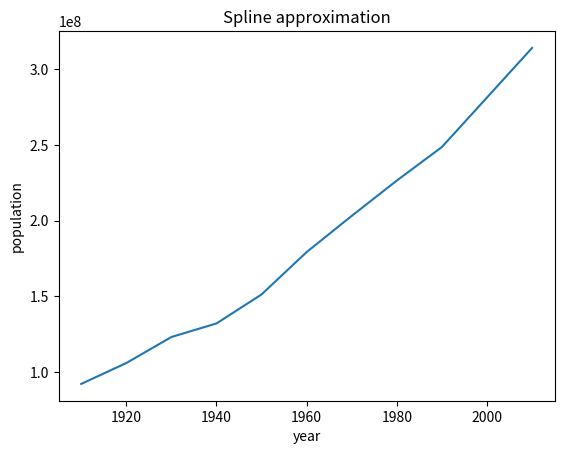

Write Python code to recreate this figure. (Note: this script raises an exception after producing the figure.)
import matplotlib.pyplot as plt
import numpy as np
import bisect

population = {
    1910: 92228496, 1920: 106021537, 1930: 123202624, 1940: 132164569,
    1950: 151325798, 1960: 179323175, 1970: 203211926, 1980: 226545805,
    1990: 248709873, 2000: 281421906
}
# setup plot
plt.title("Spline approximation")
plt.ylabel("population")
plt.xlabel("year")

x = list(population.keys())
y = list(population.values())
ln = len(y)

coeffs = [0] * ln
matrix = [[0] * (ln - 2) for _ in range(ln - 2)]

for i in range(ln - 2):
    for j in (-1, 0, 1):
        if not ((i + j) >= (ln - 2) or (i + j) < 0):
            matrix[i][i + j] = ((x[i + 1] - x[i]) * (j != 1) + (x[i + 2] - x[i + 1]) * (j != -1)) / (3 * (1 + (j != 0)))

coeffs_prev = np.linalg.solve(matrix, [((y[i + 2] - y[i + 1]) / (x[i + 2] - x[i + 1]) - (y[i + 1] - y[i] / (x[i + 1] - x[i]))) for i in range(ln - 2)])
for i in range(ln - 2):
    coeffs[i + 1] = coeffs_prev[i]


#--------------------------------------------------------------------------------------
x_plot = []
for i in range(1910, 2020, 10):
    x_plot.append(i)

app_plot = [0] * len(x_plot)
for k in range(0, len(x_plot)):
    index = min(bisect.bisect_right(x, x_plot[k]), ln - 1)
    h = x[index] - x[index - 1]
    app_plot[k] = (x_plot[k] - x[index - 1]) ** 3 / (6 * h) * coeffs[index] + (x[index] - x_plot[k]) ** 3 / (6 * h) * coeffs[index - 1] + (x_plot[k] - x[index - 1]) / h * (y[index] - h**2 * coeffs[index] / 6) + (x[index] - x_plot[k]) / h * (y[index - 1] - h**2 * coeffs[index - 1] / 6)

plt.plot(x_plot, app_plot)
plt.savefig("images/spline.png")
plt.show()

